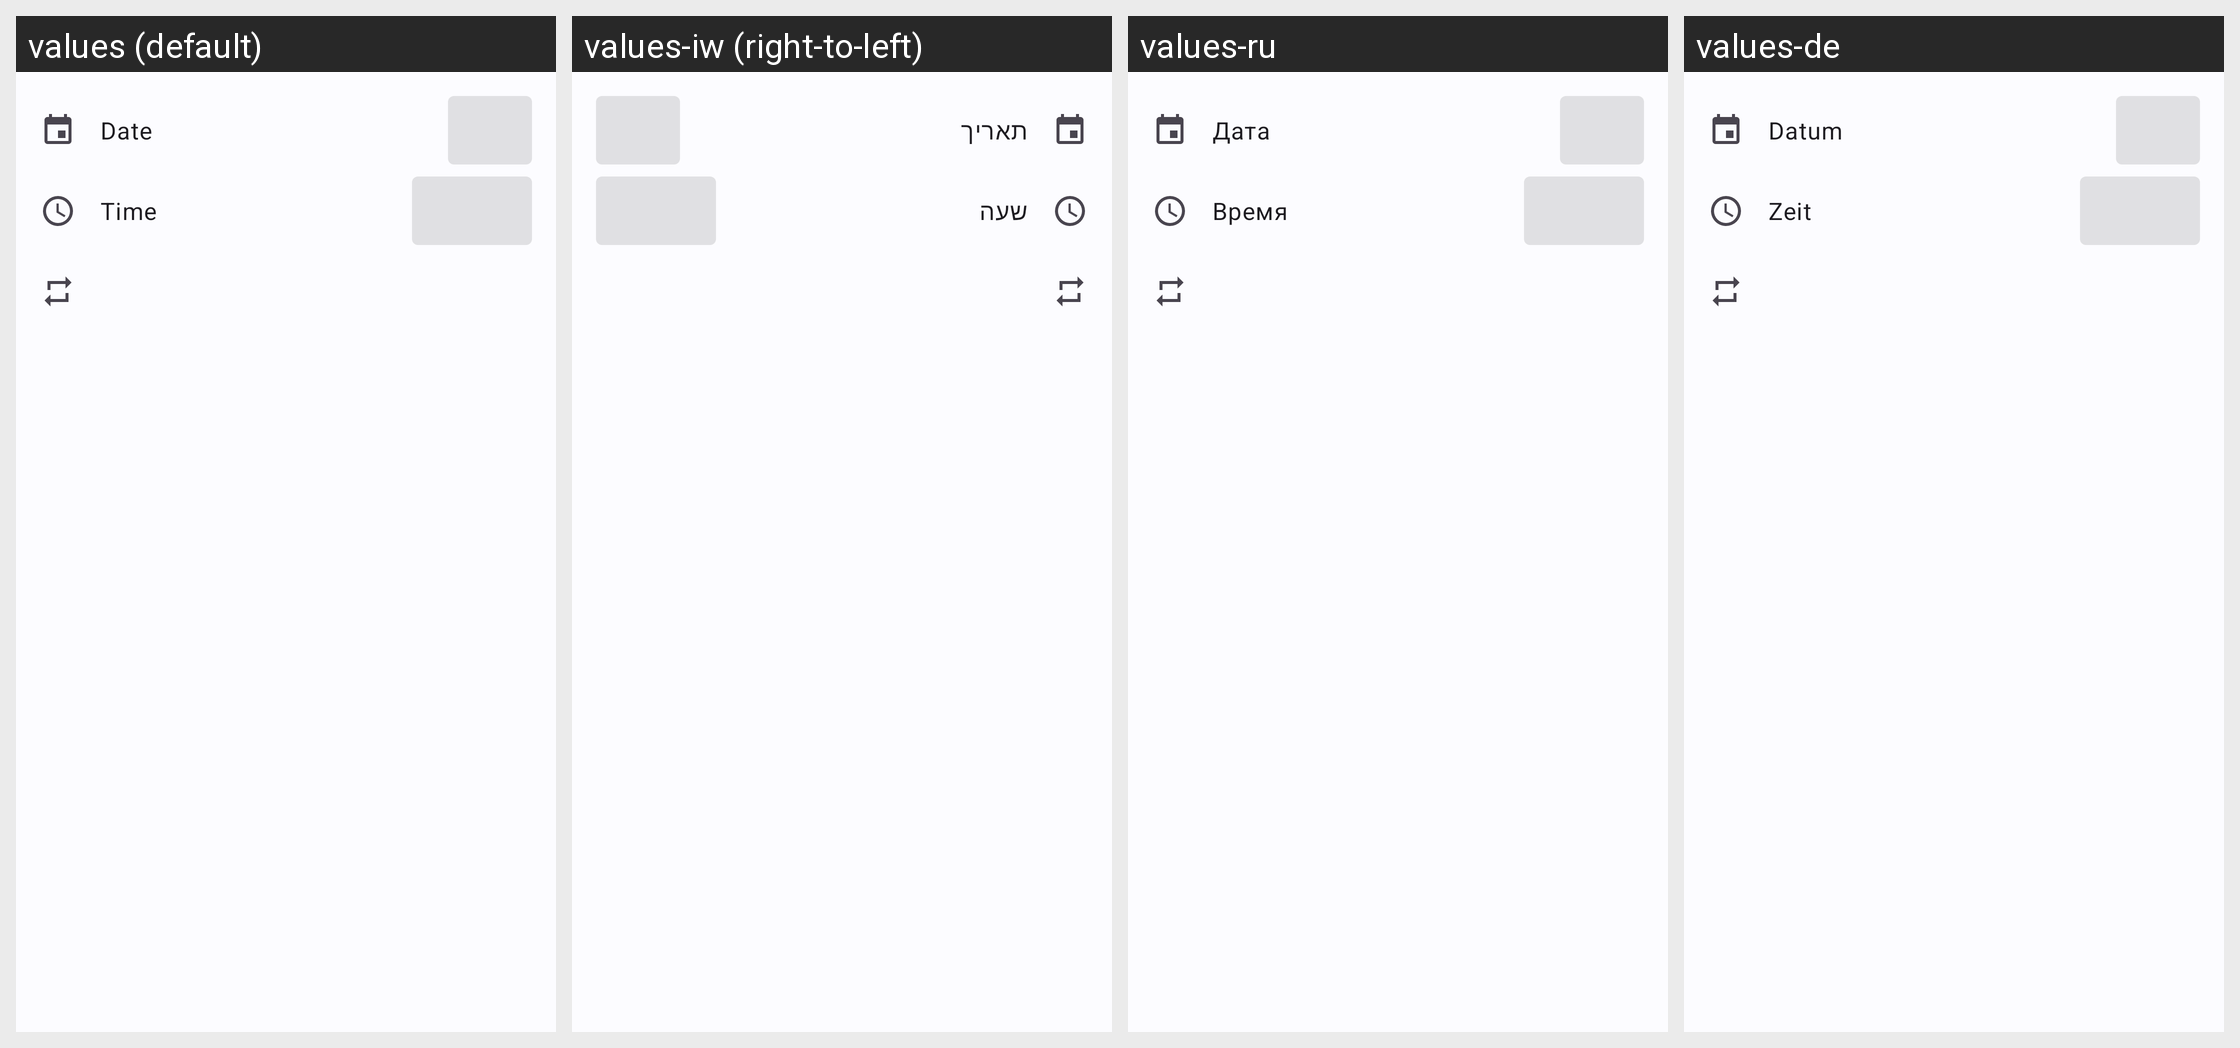

Here is an Android app screen in its default locale and in the app's own translations. Write out the translated-string differences for the strings that appear on this screen.
Android screen res/layout/dialog_reminder.xml rendered under 4 locales, left to right: values (default), values-iw (right-to-left), values-ru, values-de. Device: Nexus 5 (rendered at 1080×1920; each locale shown at half size, 540×960, under a caption strip naming it); theme AppTheme.DayNight.
Other locales in the repository, not shown: values-ar, values-ar-rSA, values-cs-rCZ, values-es, values-fr, values-he, values-it, values-iw-rIL, values-ja, values-ja-rJP, values-ko-rKR, values-nb, values-nl, values-nl-rNL, values-no-rNO, values-pl, values-pl-rPL, values-pt, values-pt-rBR, values-ro-rRO, values-sr-rSP, values-sv-rSE, values-tr, values-uk, values-uk-rUA, values-vi, values-zh, values-zh-rCN.
Strings drawn on this screen, with the default value and each locale's value (text and hints the layout hard-codes, and strings that could not be matched under every locale, appear in the picture but are not listed):

reminder_date
  values: Date
  values-iw: תאריך
  values-ru: Дата
  values-de: Datum

reminder_time
  values: Time
  values-iw: שעה
  values-ru: Время
  values-de: Zeit
